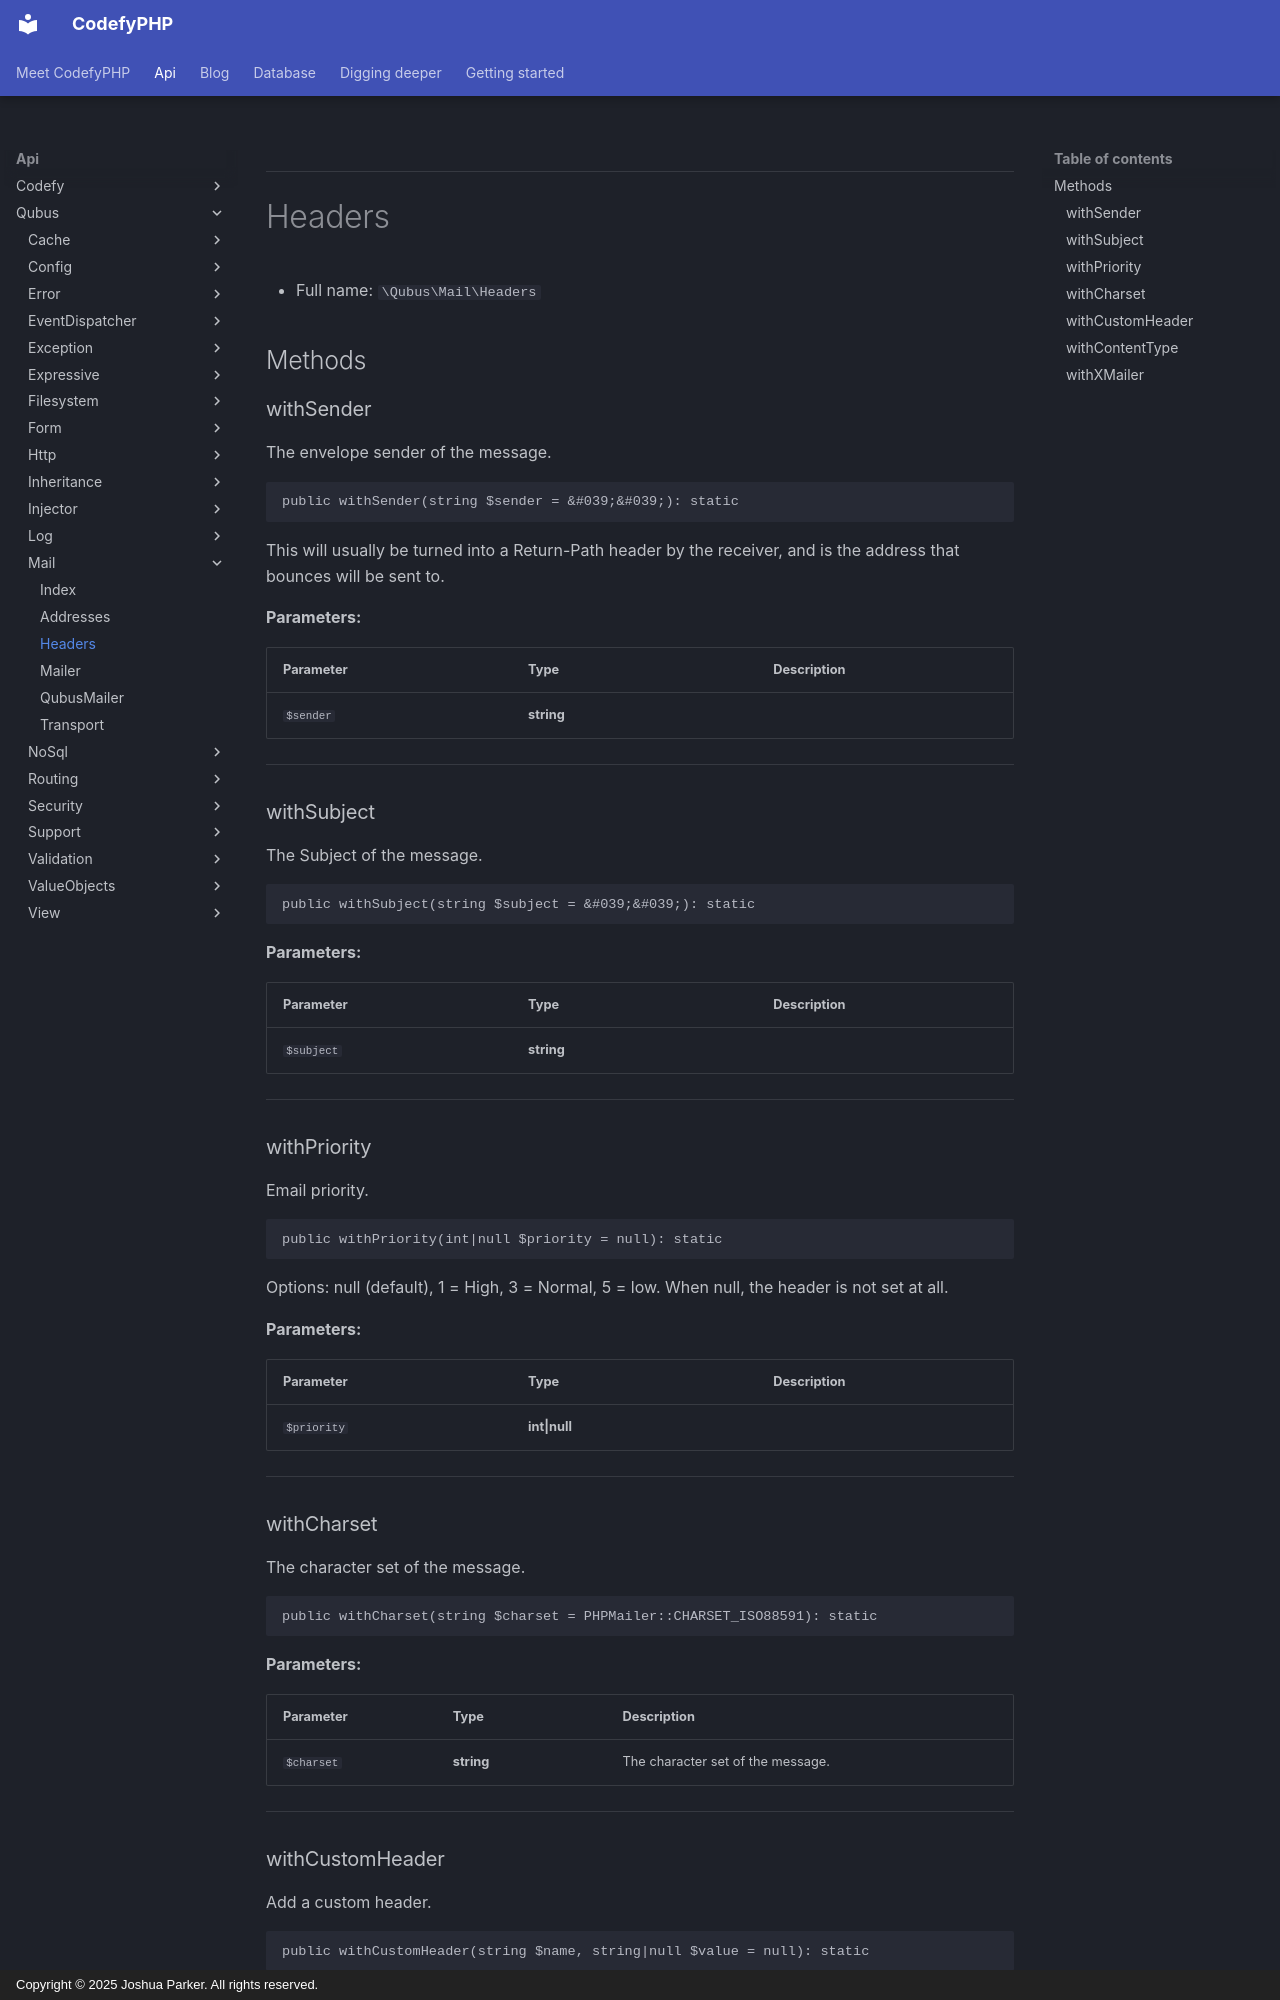

repository: codefyphp/docs · page: api/Qubus/Mail/Headers/index.html · generator: mkdocs · copyright: Copyright © 2025 Joshua Parker. All rights reserved.

***

# Headers





* Full name: `\Qubus\Mail\Headers`



## Methods


### withSender

The envelope sender of the message.

```php
public withSender(string $sender = &#039;&#039;): static
```

This will usually be turned into a Return-Path header by the receiver,
and is the address that bounces will be sent to.






**Parameters:**

| Parameter | Type | Description |
|-----------|------|-------------|
| `$sender` | **string** |  |





***

### withSubject

The Subject of the message.

```php
public withSubject(string $subject = &#039;&#039;): static
```








**Parameters:**

| Parameter | Type | Description |
|-----------|------|-------------|
| `$subject` | **string** |  |





***

### withPriority

Email priority.

```php
public withPriority(int|null $priority = null): static
```

Options: null (default), 1 = High, 3 = Normal, 5 = low.
When null, the header is not set at all.






**Parameters:**

| Parameter | Type | Description |
|-----------|------|-------------|
| `$priority` | **int&#124;null** |  |





***

### withCharset

The character set of the message.

```php
public withCharset(string $charset = PHPMailer::CHARSET_ISO88591): static
```








**Parameters:**

| Parameter | Type | Description |
|-----------|------|-------------|
| `$charset` | **string** | The character set of the message. |





***
